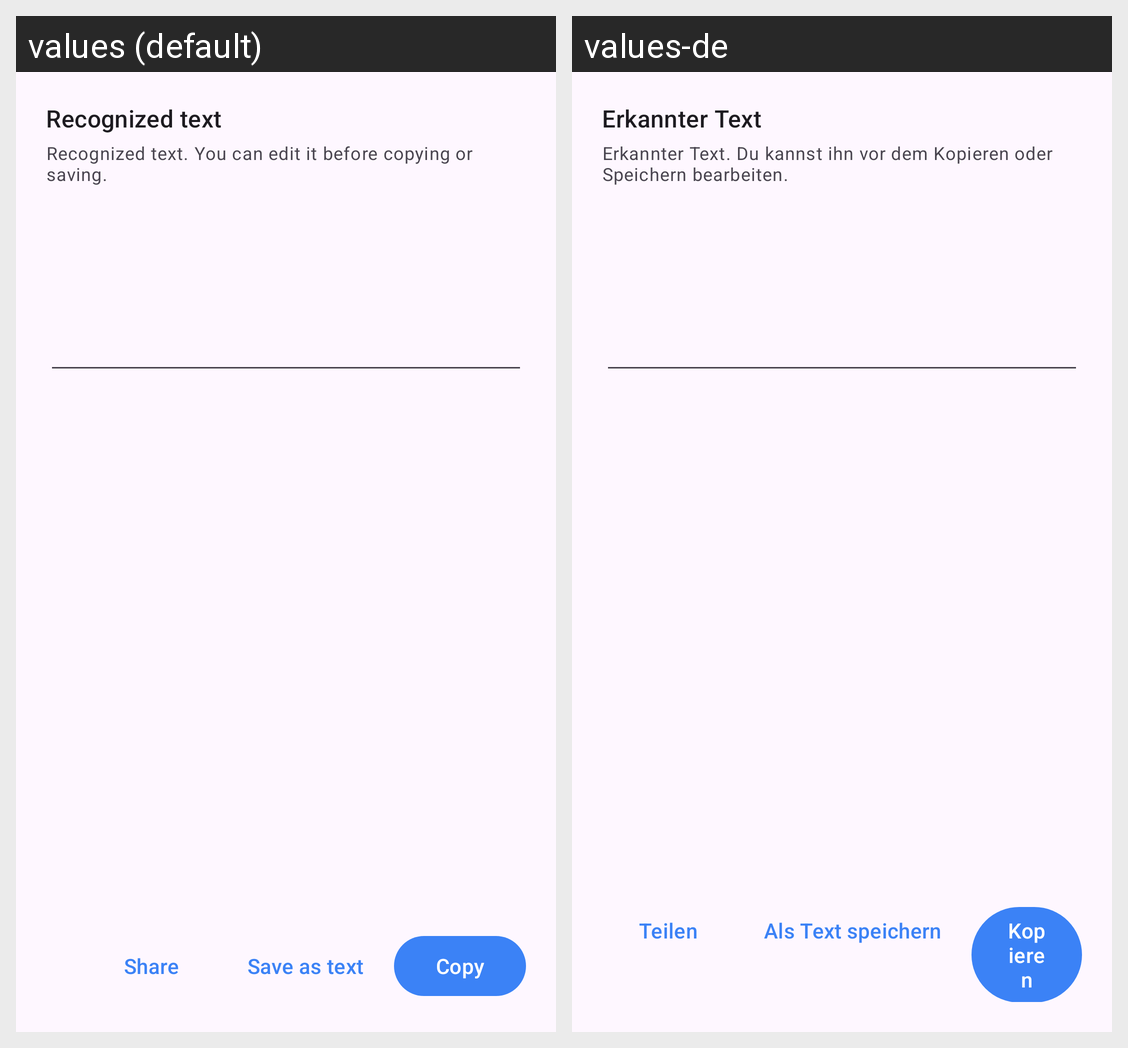

The Android screen above is rendered under two locales of the same app. Produce the string resources it draws, with the default and per-locale values.
Android screen res/layout/sheet_text.xml rendered under 2 locales, left to right: values (default), values-de. Device: Nexus 5 (rendered at 1080×1920; each locale shown at half size, 540×960, under a caption strip naming it); theme Theme.AnatejC2S.
Strings drawn on this screen, with the default value and each locale's value (text and hints the layout hard-codes, and strings that could not be matched under every locale, appear in the picture but are not listed):

recognized_text
  values: Recognized text
  values-de: Erkannter Text

recognized_text_editable
  values: Recognized text. You can edit it before copying or saving.
  values-de: Erkannter Text. Du kannst ihn vor dem Kopieren oder Speichern bearbeiten.

share
  values: Share
  values-de: Teilen

save_text
  values: Save as text
  values-de: Als Text speichern

copy
  values: Copy
  values-de: Kopieren
